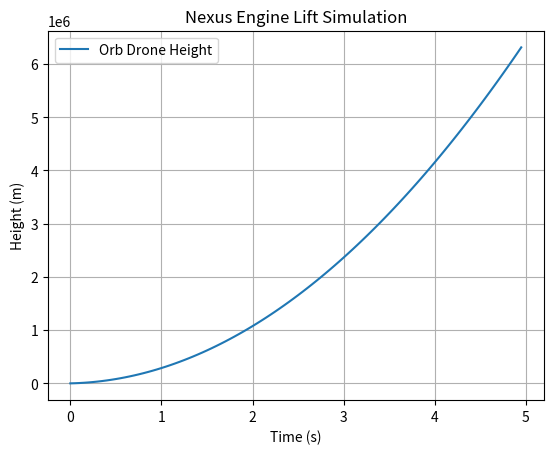

This chart was generated by the following Python code:
class NexusEngine:
    def __init__(self, ship_id, unit_mass: int = 1, alloy_mass=None):
        self.id = ship_id
        self.unit_mass = unit_mass
        self.center_of_mass = (0, 0, 0)  # Center of mass in 3D space

        if alloy_mass is None:
            alloy_mass = {
                "Aluminum": 0.25,
                "Copper": 0.25,
                "Iron": 0.25,
                "Unknown": 0.25
            }
        else:
            alloy_mass = {
                "Aluminum": alloy_mass["Aluminum"],
                "Copper": alloy_mass["Copper"],
                "Iron": alloy_mass["Iron"],
                "Unknown": alloy_mass["Unknown"] if "Unknown" in alloy_mass else 0.0
            }
        self.atomic_mass = alloy_mass

    def start(self):
        """
        Nexus Engine:
        - 1 Magnetic Field
        - 1 Charge Field
        - 1 Mass of Alloy of Iron, Aluminum, and Copper

        1 Nexus Engine:
        W(t) = mgh + (1/2)mv^2 = (1/2)kx^2 + (1/2)mv^2
        P(t) = W(t)/t
        g(u,v) <= (8pi/c^4)G(u,v)

        OrbDrone: 4 Nexus Engine Graphs
        OrbDrone as Mass in Vacuum of Space with Plasma Mass of Suns
        OrbDrone as Mass in Solid Space of Earth
        OrbDrone as Mass in Gas Pressure of Atmosphere
        OrbDrone as Mass in Liquid Pressure of Oceans

        Proves OrbDrone as an all-terrain vehicle on Earth.
        """
        print(f"Starting Nexus Engine {self.id}")
        # Initialize magnetic and charge fields
        self.magnetic_field = 5.0  # Tesla
        self.charge_field = 1e5  # Volts/meter
        self.velocity = 0  # Initial velocity
        self.height = 0.5  # Initial height (m)

    def run(self, time_step=0.05, duration=10):
        """Simulate the Nexus Engine running over time."""
        import numpy as np
        import matplotlib.pyplot as plt

        time = np.arange(0, duration, time_step)
        heights = []

        for t in time:
            force = self.magnetic_field * self.charge_field * self.unit_mass  # Example force calculation
            acceleration = force / self.unit_mass
            self.velocity += acceleration * time_step
            self.height += self.velocity * time_step
            heights.append(self.height)

        plt.plot(time, heights, label="Orb Drone Height")
        plt.xlabel("Time (s)")
        plt.ylabel("Height (m)")
        plt.title("Nexus Engine Lift Simulation")
        plt.legend()
        plt.grid(True)
        plt.show()

    def stop(self):
        """Stop the Nexus Engine."""
        print(f"Stopping Nexus Engine {self.id}")
        self.velocity = 0

# Example usage
if __name__ == "__main__":
    engine = NexusEngine(ship_id="NX-01")
    engine.start()
    engine.run(duration=5)
    engine.stop()
